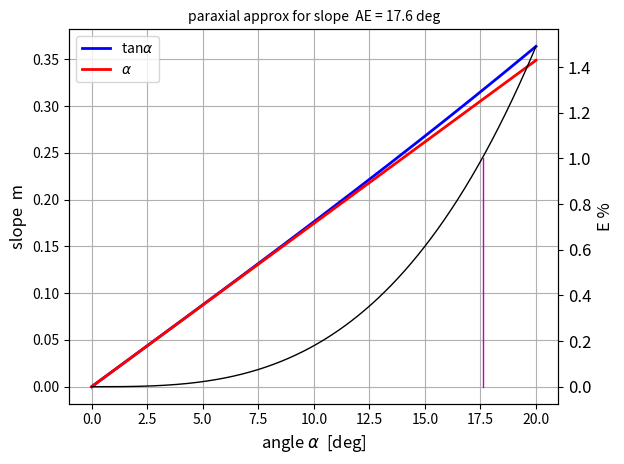

This chart was generated by the following Python code:
# -*- coding: utf-8 -*-
"""
S001.py               27 May 2025
 
 RAY OPTICS
 Matrix methods in paraxial optics
 Paraxial approximation
[redacted]
[redacted]
Documentation
    https://d-arora.github.io/Doing-Physics-With-Matlab/pyDocs/S002.pdf

"""

import numpy as np
from numpy import pi, arange, exp, sin, linspace, zeros, amax, sqrt, tan
import matplotlib.pyplot as plt
import time
from scipy import special
from scipy.signal import find_peaks
from scipy.special import jv
from mpl_toolkits.mplot3d import Axes3D
tStart = time.time()

plt.close('all')


#%% PARAXIAL APPROXIMATION
# Angle alpha == A
A1 = 0; A2 = 20; N = 999
A = linspace(A1,A2,N)        # [deg]
AR = A*pi/180                # [rad]

m = tan(AR)                  # slope 
E = 100*(m-AR)               # percentaage error
AE = A[E>1][0]               # Angle A when E = 1%

#%% GRAPICS
fig1, ax = plt.subplots(nrows=1, ncols=1)
plt.rcParams['font.size'] = 12
plt.rcParams["figure.figsize"] = (5,2.5)

ax.plot(A,m,'b',lw = 2,label = r'tan$\alpha$')
ax.plot(A,AR,'r',lw = 2, label = r'$\alpha$')

ax.set_xlabel(r'angle $\alpha$  [deg]', fontsize=12)
ax.set_ylabel('slope  m', fontsize=12)
ax.set_title('paraxial approx for slope  AE = %0.1f deg' %AE,fontsize = 10)
ax.legend(fontsize = 10)
ax.grid()

ax1 = ax.twinx()
ax1.plot(A,E,'k',lw = 1,)
ax1.plot([AE,AE], [0,1],'m',lw = 1)
ax1.set_ylabel('E %', fontsize=12)
fig1.tight_layout()

fig1.savefig('a1.png')


